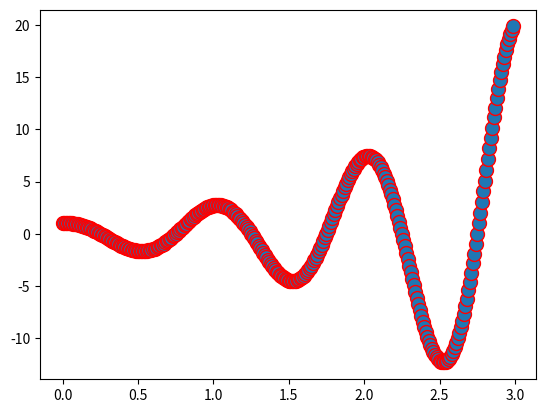

This figure's Python source:
import matplotlib.pyplot as plt
import numpy as np


def f(t):
    'A damped exponential'
    s1 = np.cos(2 * np.pi * t)    
    e1 = np.exp(t)               
    return s1 * e1


t1 = np.arange(0.0, 3.0, .01)    

l = plt.plot(t1, f(t1), 'ro')   
plt.setp(l, markersize=10)         
plt.setp(l, markerfacecolor='C0')  

plt.show()
